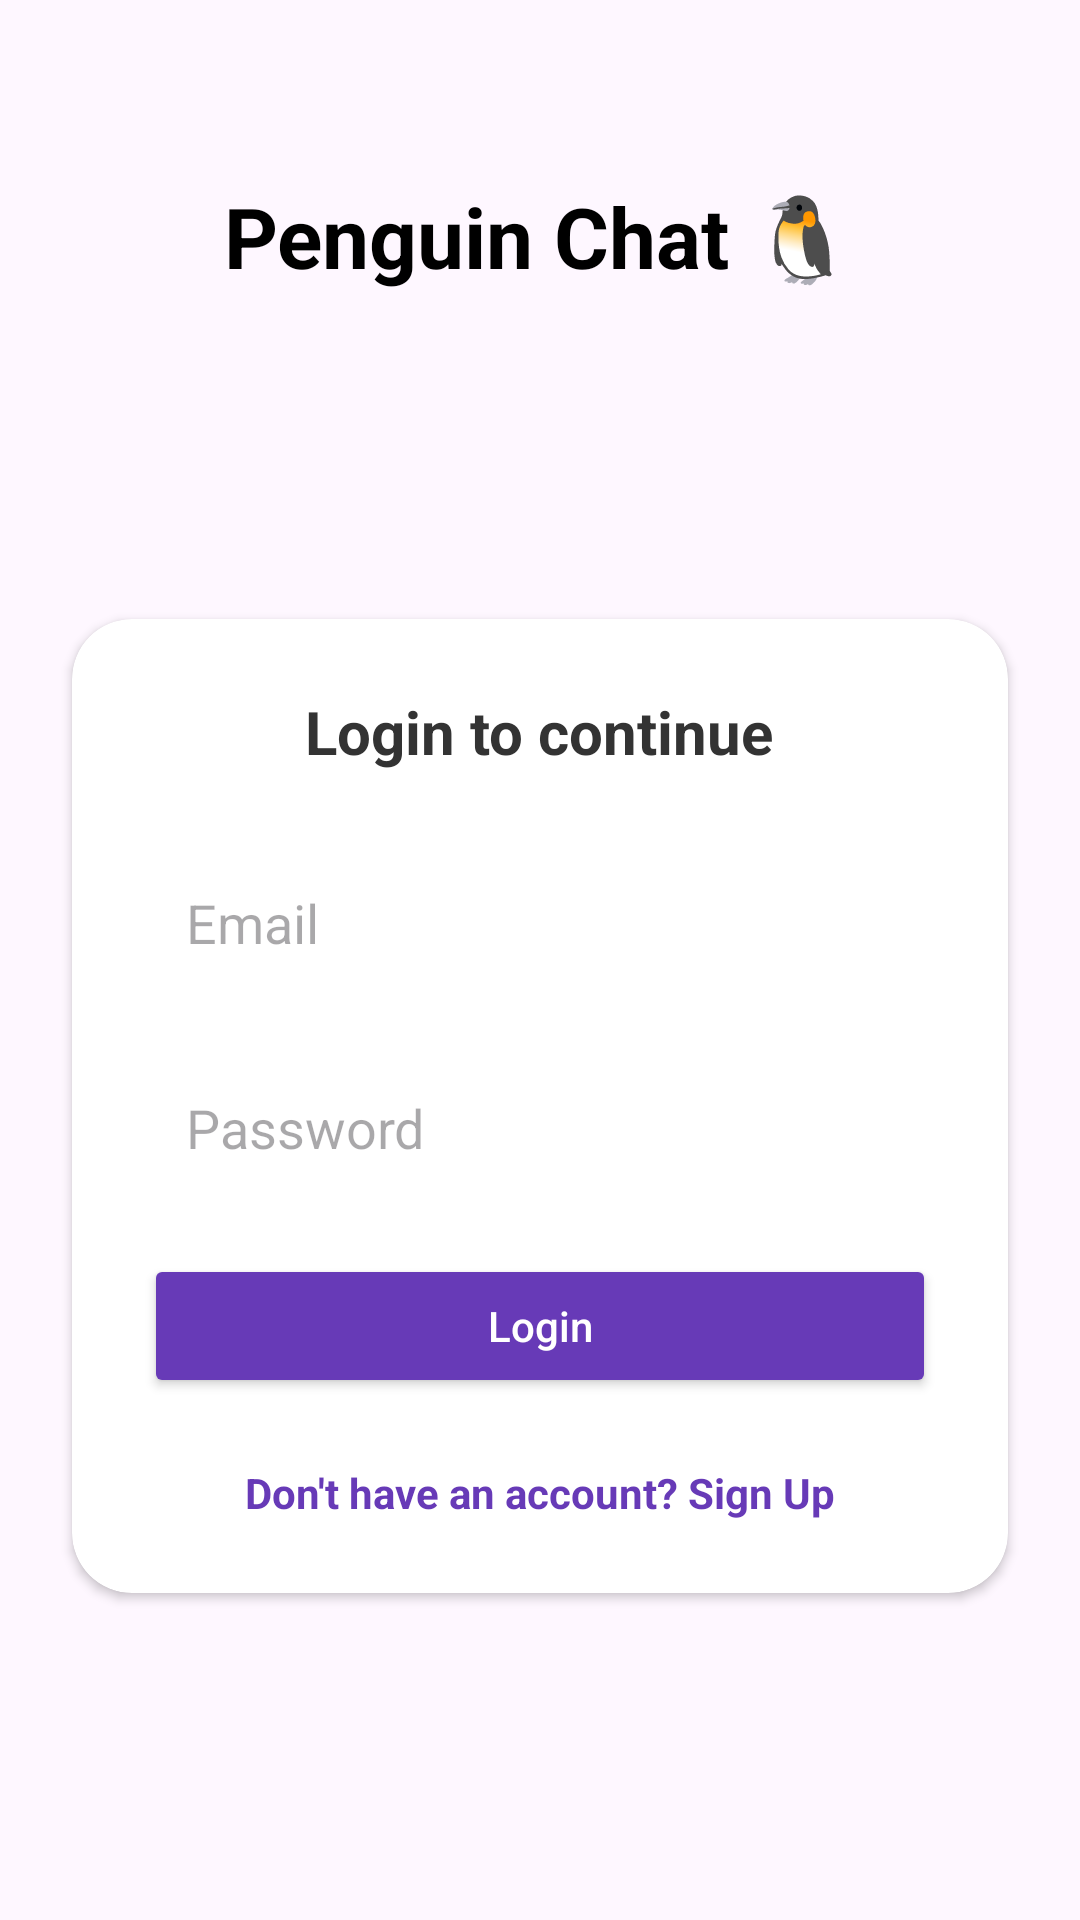

Android layout source for this screen:
<!-- AndroidManifest.xml: application theme Theme.Penguin -->
<!-- res/layout/activity_login.xml -->
<?xml version="1.0" encoding="utf-8"?>
<androidx.constraintlayout.widget.ConstraintLayout
    xmlns:android="http://schemas.android.com/apk/res/android"
    xmlns:app="http://schemas.android.com/apk/res-auto"
    android:layout_width="match_parent"
    android:layout_height="match_parent"
    android:background="@drawable/gradient_bg">

    <TextView
        android:id="@+id/appTitle"
        android:layout_width="wrap_content"
        android:layout_height="wrap_content"
        android:text="Penguin Chat 🐧"
        android:textSize="28sp"
        android:textStyle="bold"
        android:textColor="#000"
        android:layout_marginTop="60dp"
        app:layout_constraintTop_toTopOf="parent"
        app:layout_constraintStart_toStartOf="parent"
        app:layout_constraintEnd_toEndOf="parent" />

    <androidx.cardview.widget.CardView
        android:id="@+id/loginCard"
        android:layout_width="0dp"
        android:layout_height="wrap_content"
        app:cardCornerRadius="20dp"
        android:elevation="10dp"
        android:layout_margin="24dp"
        app:cardBackgroundColor="@android:color/white"
        app:layout_constraintTop_toBottomOf="@id/appTitle"
        app:layout_constraintStart_toStartOf="parent"
        app:layout_constraintEnd_toEndOf="parent"
        app:layout_constraintBottom_toBottomOf="parent">

        <LinearLayout
            android:layout_width="match_parent"
            android:layout_height="wrap_content"
            android:orientation="vertical"
            android:padding="24dp">

            <TextView
                android:id="@+id/loginTitle"
                android:layout_width="wrap_content"
                android:layout_height="wrap_content"
                android:text="Login to continue"
                android:textSize="20sp"
                android:textStyle="bold"
                android:textColor="#333333"
                android:layout_gravity="center_horizontal"
                android:layout_marginBottom="24dp" />

            <EditText
                android:id="@+id/emailEditText"
                android:layout_width="match_parent"
                android:layout_height="wrap_content"
                android:hint="Email"
                android:inputType="textEmailAddress"
                android:padding="14dp"
                android:background="@drawable/edittext_bg"
                android:layout_marginBottom="16dp" />

            <EditText
                android:id="@+id/passwordEditText"
                android:layout_width="match_parent"
                android:layout_height="wrap_content"
                android:hint="Password"
                android:inputType="textPassword"
                android:padding="14dp"
                android:background="@drawable/edittext_bg"
                android:layout_marginBottom="16dp" />

            <ProgressBar
                android:id="@+id/progressBar"
                android:layout_width="wrap_content"
                android:layout_height="wrap_content"
                android:layout_gravity="center"
                android:layout_marginBottom="16dp"
                android:visibility="gone" />

            <Button
                android:id="@+id/loginButton"
                android:layout_width="match_parent"
                android:layout_height="wrap_content"
                android:text="Login"
                android:backgroundTint="#673AB7"
                android:textColor="#FFFFFF"
                android:textAllCaps="false"
                android:layout_marginBottom="12dp" />

            <TextView
                android:id="@+id/signupRedirectButton"
                android:layout_width="wrap_content"
                android:layout_height="wrap_content"
                android:text="Don't have an account? Sign Up"
                android:textColor="#673AB7"
                android:textStyle="bold"
                android:layout_gravity="center_horizontal"
                android:layout_marginTop="10dp" />
        </LinearLayout>
    </androidx.cardview.widget.CardView>
</androidx.constraintlayout.widget.ConstraintLayout>
<!-- resources referenced by this layout -->
<resources>
  <!-- drawable edittext_bg (drawable) -->
  <?xml version="1.0" encoding="utf-8"?>
  <selector xmlns:android="http://schemas.android.com/apk/res/android">
      <shape xmlns:android="http://schemas.android.com/apk/res/android">
          <solid android:color="#F5F5F5" />
          <corners android:radius="12dp" />
          <stroke android:width="1dp" android:color="#CCCCCC" />
      </shape>
  </selector>
  <!-- drawable gradient_bg (drawable) -->
  <?xml version="1.0" encoding="utf-8"?>
  <selector xmlns:android="http://schemas.android.com/apk/res/android">
      <gradient xmlns:android="http://schemas.android.com/apk/res/android"
          android:startColor="#673AB7"
          android:endColor="#512DA8"
          android:angle="45"/>
  </selector>
  <style name="Theme.Penguin" parent="Base.Theme.Penguin" />
  <style name="Base.Theme.Penguin" parent="Theme.Material3.DayNight.NoActionBar">
          
          <item name="colorPrimary">@color/purple_500</item>
          <item name="colorPrimaryVariant">@color/purple_700</item>
          <item name="colorOnPrimary">@color/white</item>
          
          <item name="colorSecondary">@color/teal_200</item>
          <item name="colorSecondaryVariant">@color/teal_700</item>
          <item name="colorOnSecondary">@color/black</item>
          
          <item name="android:windowLightStatusBar" tools:ignore="NewApi">true</item>
          <item name="android:statusBarColor">@android:color/white</item>
          
      </style>
  <color name="purple_500">#6200EE</color>
  <color name="purple_700">#FF3700B3</color>
  <color name="white">#FFFFFFFF</color>
  <color name="teal_200">#FF03DAC5</color>
  <color name="teal_700">#FF018786</color>
  <color name="black">#FF000000</color>
</resources>
